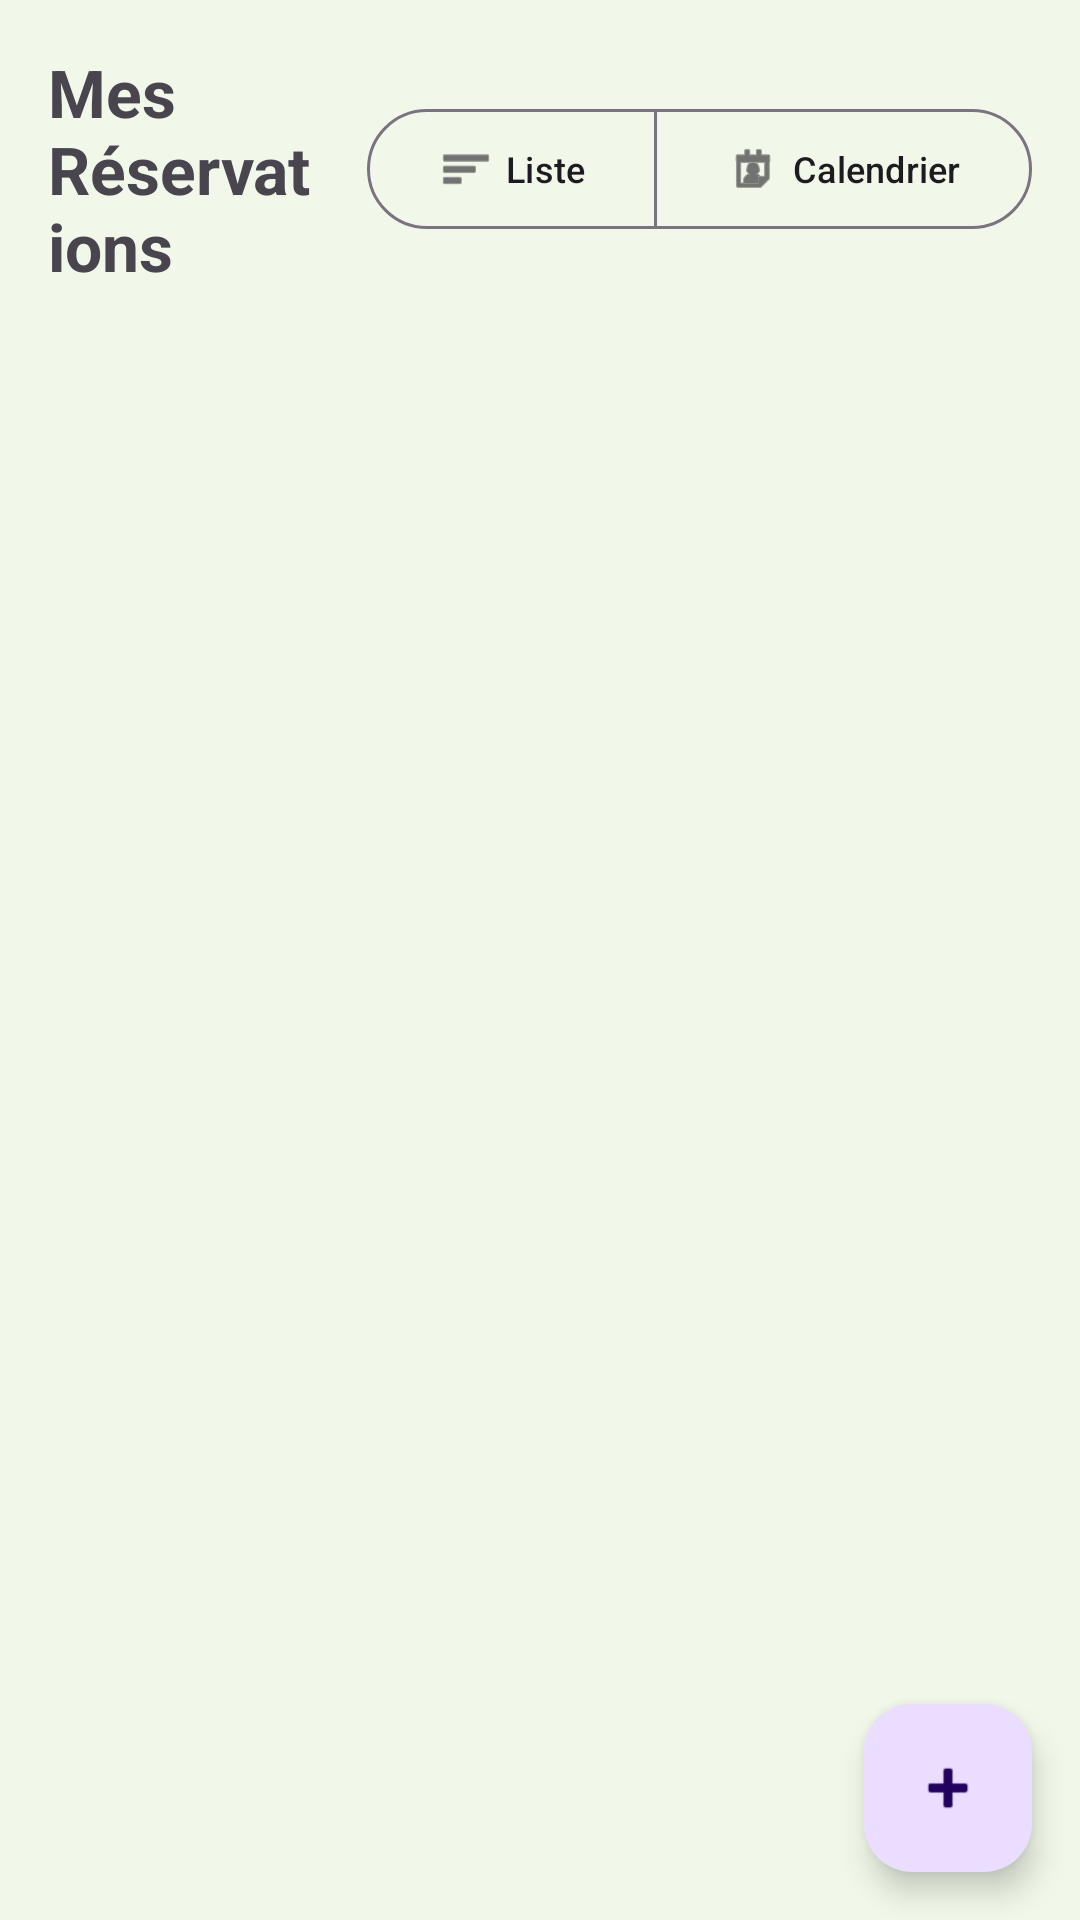

Write the Android layout XML for this screen, with the resource values it uses.
<!-- AndroidManifest.xml: application theme Theme.PowerHome -->
<!-- res/layout/fragment_reservation_list.xml -->
<?xml version="1.0" encoding="utf-8"?>
<androidx.constraintlayout.widget.ConstraintLayout
    xmlns:android="http://schemas.android.com/apk/res/android"
    xmlns:app="http://schemas.android.com/apk/res-auto"
    xmlns:tools="http://schemas.android.com/tools"
    android:layout_width="match_parent"
    android:layout_height="match_parent">

    <TextView
        android:id="@+id/tvTitle"
        android:layout_width="0dp"
        android:layout_height="wrap_content"
        android:layout_marginStart="16dp"
        android:layout_marginTop="16dp"
        android:layout_marginEnd="16dp"
        android:text="@string/my_reservations"
        android:textSize="22sp"
        android:textStyle="bold"
        app:layout_constraintEnd_toStartOf="@+id/viewToggleButton"
        app:layout_constraintStart_toStartOf="parent"
        app:layout_constraintTop_toTopOf="parent" />

    <com.google.android.material.button.MaterialButtonToggleGroup
        android:id="@+id/viewToggleButton"
        android:layout_width="wrap_content"
        android:layout_height="wrap_content"
        android:layout_marginEnd="16dp"
        app:layout_constraintEnd_toEndOf="parent"
        app:layout_constraintTop_toTopOf="@+id/tvTitle"
        app:layout_constraintBottom_toBottomOf="@+id/tvTitle"
        app:singleSelection="true">

        <Button
            android:id="@+id/btnListView"
            style="?attr/materialButtonOutlinedStyle"
            android:layout_width="wrap_content"
            android:layout_height="wrap_content"
            android:text="Liste"
            android:textSize="12sp"
            app:icon="@android:drawable/ic_menu_sort_by_size" />

        <Button
            android:id="@+id/btnCalendarView"
            style="?attr/materialButtonOutlinedStyle"
            android:layout_width="wrap_content"
            android:layout_height="wrap_content"
            android:text="Calendrier"
            android:textSize="12sp"
            app:icon="@android:drawable/ic_menu_my_calendar" />
    </com.google.android.material.button.MaterialButtonToggleGroup>

    <androidx.recyclerview.widget.RecyclerView
        android:id="@+id/recyclerViewReservations"
        android:layout_width="0dp"
        android:layout_height="0dp"
        android:layout_marginTop="8dp"
        app:layout_constraintBottom_toBottomOf="parent"
        app:layout_constraintEnd_toEndOf="parent"
        app:layout_constraintStart_toStartOf="parent"
        app:layout_constraintTop_toBottomOf="@+id/tvTitle"
        tools:listitem="@layout/item_reservation" />

    <androidx.constraintlayout.widget.ConstraintLayout
        android:id="@+id/calendarContainer"
        android:layout_width="0dp"
        android:layout_height="0dp"
        android:layout_marginTop="8dp"
        android:visibility="gone"
        app:layout_constraintBottom_toBottomOf="parent"
        app:layout_constraintEnd_toEndOf="parent"
        app:layout_constraintStart_toStartOf="parent"
        app:layout_constraintTop_toBottomOf="@+id/tvTitle">

        <com.kizitonwose.calendarview.CalendarView
            android:id="@+id/calendarView"
            android:layout_width="match_parent"
            android:layout_height="wrap_content"
            android:layout_marginTop="8dp"
            app:cv_dayViewResource="@layout/calendar_day_layout"
            app:cv_monthHeaderResource="@layout/calendar_month_header_layout"
            app:cv_orientation="horizontal"
            app:cv_scrollMode="paged"
            app:layout_constraintEnd_toEndOf="parent"
            app:layout_constraintStart_toStartOf="parent"
            app:layout_constraintTop_toTopOf="parent" />

        <androidx.recyclerview.widget.RecyclerView
            android:id="@+id/recyclerViewCalendarEvents"
            android:layout_width="match_parent"
            android:layout_height="0dp"
            android:layout_marginTop="8dp"
            app:layout_constraintBottom_toBottomOf="parent"
            app:layout_constraintEnd_toEndOf="parent"
            app:layout_constraintStart_toStartOf="parent"
            app:layout_constraintTop_toBottomOf="@+id/calendarView" />

    </androidx.constraintlayout.widget.ConstraintLayout>

    <com.google.android.material.floatingactionbutton.FloatingActionButton
        android:id="@+id/fabAddReservation"
        android:layout_width="wrap_content"
        android:layout_height="wrap_content"
        android:layout_margin="16dp"
        android:contentDescription="@string/new_reservation"
        app:srcCompat="@android:drawable/ic_input_add"
        app:layout_constraintBottom_toBottomOf="parent"
        app:layout_constraintEnd_toEndOf="parent" />

    <ProgressBar
        android:id="@+id/progressBar"
        style="?android:attr/progressBarStyle"
        android:layout_width="wrap_content"
        android:layout_height="wrap_content"
        android:visibility="gone"
        app:layout_constraintBottom_toBottomOf="parent"
        app:layout_constraintEnd_toEndOf="parent"
        app:layout_constraintStart_toStartOf="parent"
        app:layout_constraintTop_toTopOf="parent" />

</androidx.constraintlayout.widget.ConstraintLayout>
<!-- res/layout/item_reservation.xml (included above) -->
<?xml version="1.0" encoding="utf-8"?>
<androidx.cardview.widget.CardView xmlns:android="http://schemas.android.com/apk/res/android"
    xmlns:app="http://schemas.android.com/apk/res-auto"
    android:layout_width="match_parent"
    android:layout_height="wrap_content"
    android:layout_marginHorizontal="8dp"
    android:layout_marginVertical="4dp"
    app:cardCornerRadius="8dp"
    app:cardElevation="2dp">

    <androidx.constraintlayout.widget.ConstraintLayout
        android:layout_width="match_parent"
        android:layout_height="wrap_content"
        android:padding="16dp">

        <TextView
            android:id="@+id/tvDeviceName"
            android:layout_width="0dp"
            android:layout_height="wrap_content"
            android:text="Nom de l'appareil"
            android:textSize="16sp"
            android:textStyle="bold"
            app:layout_constraintEnd_toEndOf="parent"
            app:layout_constraintStart_toStartOf="parent"
            app:layout_constraintTop_toTopOf="parent" />

        <TextView
            android:id="@+id/tvTimeRange"
            android:layout_width="0dp"
            android:layout_height="wrap_content"
            android:layout_marginTop="4dp"
            android:text="00:00 - 00:00"
            app:layout_constraintEnd_toEndOf="parent"
            app:layout_constraintStart_toStartOf="parent"
            app:layout_constraintTop_toBottomOf="@+id/tvDeviceName" />

        <TextView
            android:id="@+id/tvStatus"
            android:layout_width="wrap_content"
            android:layout_height="wrap_content"
            android:layout_marginTop="4dp"
            android:text="@string/pending"
            android:textColor="@android:color/holo_orange_dark"
            app:layout_constraintStart_toStartOf="parent"
            app:layout_constraintTop_toBottomOf="@+id/tvTimeRange" />

        <TextView
            android:id="@+id/tvEcoCoins"
            android:layout_width="wrap_content"
            android:layout_height="wrap_content"
            android:layout_marginTop="4dp"
            android:text="+5 éco-coins"
            android:textColor="@android:color/holo_green_dark"
            app:layout_constraintEnd_toEndOf="parent"
            app:layout_constraintTop_toBottomOf="@+id/tvTimeRange" />

        <Button
            android:id="@+id/btnComplete"
            android:layout_width="wrap_content"
            android:layout_height="wrap_content"
            android:layout_marginTop="8dp"
            android:text="@string/complete"
            android:textSize="12sp"
            app:layout_constraintStart_toStartOf="parent"
            app:layout_constraintTop_toBottomOf="@+id/tvStatus" />

        <Button
            android:id="@+id/btnCancel"
            android:layout_width="wrap_content"
            android:layout_height="wrap_content"
            android:layout_marginStart="8dp"
            android:layout_marginTop="8dp"
            android:text="@string/cancel"
            android:textSize="12sp"
            app:layout_constraintStart_toEndOf="@+id/btnComplete"
            app:layout_constraintTop_toBottomOf="@+id/tvStatus" />

    </androidx.constraintlayout.widget.ConstraintLayout>
</androidx.cardview.widget.CardView>
<!-- res/layout/calendar_day_layout.xml (included above) -->
<?xml version="1.0" encoding="utf-8"?>
<androidx.constraintlayout.widget.ConstraintLayout xmlns:android="http://schemas.android.com/apk/res/android"
    xmlns:app="http://schemas.android.com/apk/res-auto"
    xmlns:tools="http://schemas.android.com/tools"
    android:layout_width="match_parent"
    android:layout_height="wrap_content"
    android:layout_margin="4dp">

    <TextView
        android:id="@+id/calendarDayText"
        android:layout_width="match_parent"
        android:layout_height="wrap_content"
        android:gravity="center"
        android:padding="8dp"
        android:textSize="16sp"
        app:layout_constraintBottom_toBottomOf="parent"
        app:layout_constraintEnd_toEndOf="parent"
        app:layout_constraintStart_toStartOf="parent"
        app:layout_constraintTop_toTopOf="parent"
        tools:text="22" />

    <View
        android:id="@+id/eventIndicator"
        android:layout_width="8dp"
        android:layout_height="8dp"
        android:background="@drawable/circle_indicator"
        android:visibility="invisible"
        app:layout_constraintEnd_toEndOf="parent"
        app:layout_constraintStart_toStartOf="parent"
        app:layout_constraintTop_toBottomOf="@+id/calendarDayText" />

</androidx.constraintlayout.widget.ConstraintLayout>
<!-- res/layout/calendar_month_header_layout.xml (included above) -->
<?xml version="1.0" encoding="utf-8"?>
<LinearLayout xmlns:android="http://schemas.android.com/apk/res/android"
    xmlns:tools="http://schemas.android.com/tools"
    android:layout_width="match_parent"
    android:layout_height="wrap_content"
    android:orientation="vertical"
    android:paddingTop="8dp"
    android:paddingBottom="8dp">

    <TextView
        android:id="@+id/headerTextView"
        android:layout_width="match_parent"
        android:layout_height="wrap_content"
        android:gravity="center"
        android:paddingStart="16dp"
        android:paddingEnd="16dp"
        android:textColor="?attr/colorPrimary"
        android:textSize="18sp"
        android:textStyle="bold"
        tools:text="Janvier 2023" />

    <LinearLayout
        android:layout_width="match_parent"
        android:layout_height="wrap_content"
        android:orientation="horizontal"
        android:paddingTop="8dp">

        <TextView
            android:layout_width="0dp"
            android:layout_height="wrap_content"
            android:layout_weight="1"
            android:gravity="center"
            android:text="Lun"
            android:textSize="12sp" />

        <TextView
            android:layout_width="0dp"
            android:layout_height="wrap_content"
            android:layout_weight="1"
            android:gravity="center"
            android:text="Mar"
            android:textSize="12sp" />

        <TextView
            android:layout_width="0dp"
            android:layout_height="wrap_content"
            android:layout_weight="1"
            android:gravity="center"
            android:text="Mer"
            android:textSize="12sp" />

        <TextView
            android:layout_width="0dp"
            android:layout_height="wrap_content"
            android:layout_weight="1"
            android:gravity="center"
            android:text="Jeu"
            android:textSize="12sp" />

        <TextView
            android:layout_width="0dp"
            android:layout_height="wrap_content"
            android:layout_weight="1"
            android:gravity="center"
            android:text="Ven"
            android:textSize="12sp" />

        <TextView
            android:layout_width="0dp"
            android:layout_height="wrap_content"
            android:layout_weight="1"
            android:gravity="center"
            android:text="Sam"
            android:textSize="12sp" />

        <TextView
            android:layout_width="0dp"
            android:layout_height="wrap_content"
            android:layout_weight="1"
            android:gravity="center"
            android:text="Dim"
            android:textSize="12sp" />

    </LinearLayout>

</LinearLayout>
<!-- resources referenced by this layout -->
<resources>
  <string name="cancel">Annuler</string>
  <string name="complete">Terminer</string>
  <string name="my_reservations">Mes Réservations</string>
  <string name="new_reservation">Nouvelle réservation</string>
  <string name="pending">En attente</string>
  <style name="Theme.PowerHome" parent="Base.Theme.PowerHome" />
  <style name="Base.Theme.PowerHome" parent="Theme.Material3.DayNight.NoActionBar">
          
          <item name="colorPrimary">@color/colorPrimary</item>
          <item name="colorPrimaryVariant">@color/colorPrimaryDark</item>
          <item name="colorOnPrimary">@color/white</item>
          
          <item name="colorSecondary">@color/colorAccent</item>
          <item name="colorSecondaryVariant">@color/colorPrimaryLight</item>
          <item name="colorOnSecondary">@color/black</item>
          
          <item name="android:statusBarColor">@color/colorPrimaryDark</item>
          
          <item name="android:windowBackground">@color/colorBackground</item>
          
          <item name="android:textColorPrimary">@color/black</item>
          <item name="android:textColorSecondary">#757575</item>
      </style>
  <color name="colorPrimary">#4CAF50</color>
  <color name="colorPrimaryDark">#388E3C</color>
  <color name="white">#FFFFFFFF</color>
  <color name="colorAccent">#8BC34A</color>
  <color name="colorPrimaryLight">#81C784</color>
  <color name="black">#FF000000</color>
  <color name="colorBackground">#F1F8E9</color>
</resources>
